Labelled photos from "new622", an image-classification folder in ztlmememe/Phase-Detection-Methods-for-Alzheimer-s-disease-. The possible labels are: mild demented, moderate demented, non demented, very mild demented.

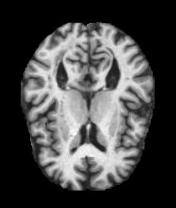
Label: very mild demented

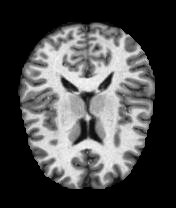
Label: non demented

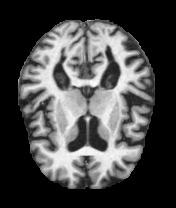
Label: mild demented

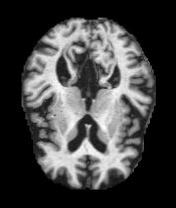
Label: non demented

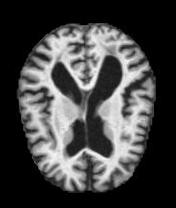
Label: mild demented

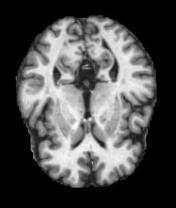
Label: very mild demented
